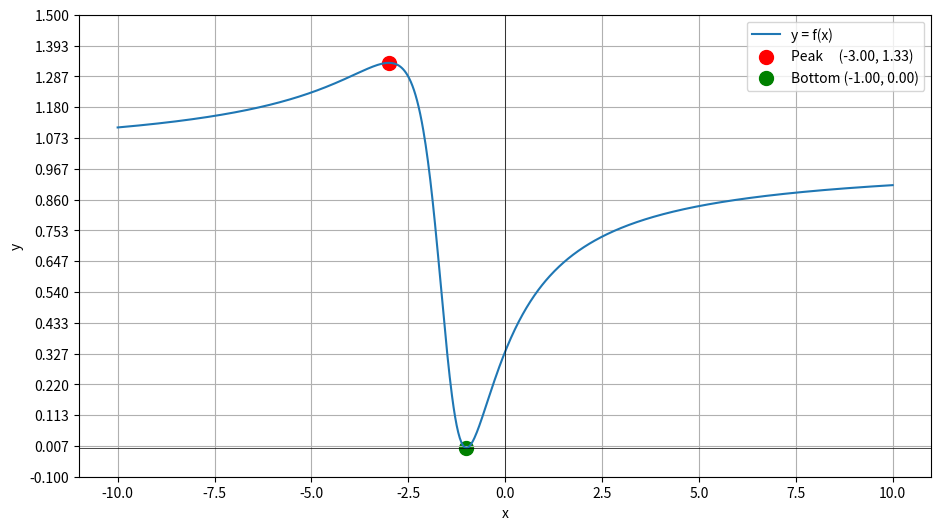

Here is the Python script that generated this plot:
import numpy as np
import matplotlib.pyplot as plt


def func(x):
    return ((x**2) + (2*x) + 1) / ((x**2) + (3*x) + 3)


x = np.linspace(-10, 10, 1000)
y = func(x)

# High Point
high_point_x = -3
high_point_y = func(high_point_x)

# Low Point
low_point_x = -1
low_point_y = func(low_point_x)

plt.figure(figsize=(11, 6))

plt.plot(x, y, label='y = f(x)')

plt.xlabel('x')
plt.ylabel('y')

#plt.title("Plot of y = (x^2 + 2x + 1)/(x^2 + 3x + 3)")
plt.grid(True)
plt.scatter(high_point_x, high_point_y, color='red', s=100, label=f'Peak     ({high_point_x:.2f}, {high_point_y:.2f})')
plt.scatter(low_point_x, low_point_y, color='green', s=100, label=f'Bottom ({low_point_x:.2f}, {low_point_y:.2f})')

plt.yticks(np.linspace(-0.1, 1.5, 16))

plt.axhline(0, color='black', linewidth=0.5) # x-asis
plt.axvline(0, color='black', linewidth=0.5) # y-asis
plt.legend()

plt.savefig('plot.png', dpi=500, bbox_inches='tight')

plt.show()


